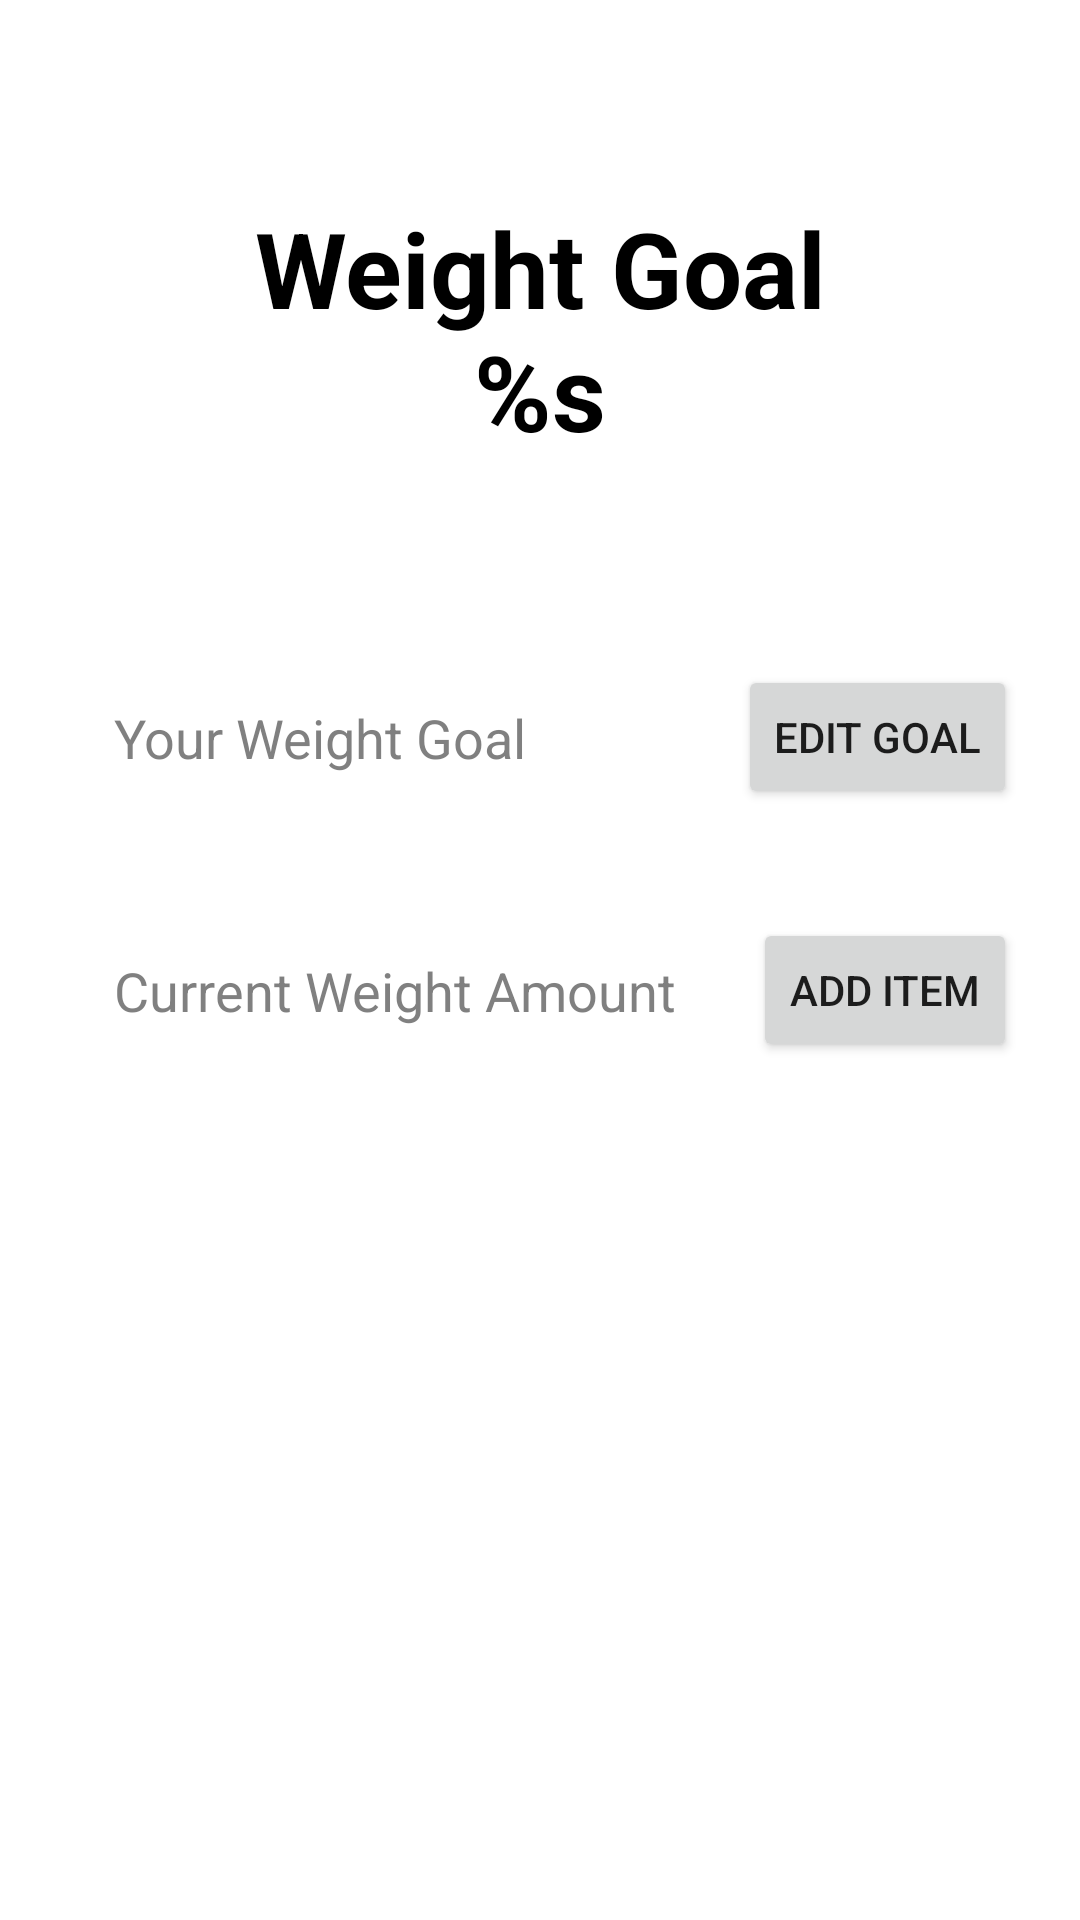

The Android layout XML behind this screen, and the referenced resources:
<!-- AndroidManifest.xml: application theme Theme.TrevorsAndroidApplication -->
<!-- res/layout/data_grid.xml -->
<?xml version="1.0" encoding="utf-8"?>
<LinearLayout xmlns:android="http://schemas.android.com/apk/res/android"
    xmlns:tools="http://schemas.android.com/tools"
    android:layout_width="fill_parent"
    android:layout_height="wrap_content"
    android:orientation="vertical"
    android:padding="16dp"
    android:background="@drawable/background"
    tools:ignore="ExtraText">

    <TextView
        android:layout_width="match_parent"
        android:layout_height="wrap_content"
        android:text="@string/weight_goal_s"
        android:textColor="@color/black"
        android:textSize="35sp"
        android:layout_margin="50dp"
        android:gravity="center"
        android:textStyle="bold"
        android:id="@+id/weightLogText"
        />


    <RelativeLayout
        android:layout_width="match_parent"
        android:layout_height="wrap_content"
        tools:ignore="UselessParent">

        <EditText
            android:id="@+id/goalAmount"
            android:maxLines="1"
            android:layout_width="match_parent"
            android:layout_height="wrap_content"
            android:layout_marginStart="2dp"
            android:layout_marginTop="10dp"
            android:layout_marginEnd="2dp"
            android:layout_marginBottom="10dp"
            android:autofillHints=""
            android:background="#30ffffff"
            android:drawablePadding="20dp"
            android:hint="@string/your_weight_goal"
            android:padding="20dp"
            android:textColor="@color/black"
            android:textColorHint="#B74E4E4E"
            tools:ignore="TextFields" />

        <Button
            android:id="@+id/updateWeightGoal"
            android:layout_width="wrap_content"
            android:layout_height="wrap_content"
            android:layout_alignParentEnd="true"
            android:layout_centerVertical="true"
            android:layout_margin="5dp"
            android:text="@string/edit_goal"
            android:contentDescription="@string/Remove"
            tools:ignore="RelativeOverlap" />
    </RelativeLayout>

    <RelativeLayout
        android:layout_width="match_parent"
        android:layout_height="wrap_content"
        tools:ignore="UselessParent">

        <EditText
            android:id="@+id/weightAmount"
            android:maxLines="1"
            android:layout_width="match_parent"
            android:layout_height="wrap_content"
            android:layout_marginStart="2dp"
            android:layout_marginTop="10dp"
            android:layout_marginEnd="2dp"
            android:layout_marginBottom="10dp"
            android:autofillHints=""
            android:background="#30ffffff"
            android:drawablePadding="20dp"
            android:hint="@string/current_weight_amount"
            android:padding="20dp"
            android:textColor="@color/black"
            android:textColorHint="#B74E4E4E"
            tools:ignore="TextFields" />

        <Button
            android:id="@+id/addWeightButton"
            android:layout_width="wrap_content"
            android:layout_height="wrap_content"
            android:layout_alignParentEnd="true"
            android:layout_centerVertical="true"
            android:layout_margin="5dp"
            android:text="@string/add_item"
            android:contentDescription="@string/Remove"
            tools:ignore="RelativeOverlap" />
    </RelativeLayout>

    <androidx.recyclerview.widget.RecyclerView
        android:layout_width="fill_parent"
        android:layout_height="wrap_content"
        android:id="@+id/lvItems"
        tools:listitem="@layout/weight_list_item"
        />
</LinearLayout>
<!-- res/layout/weight_list_item.xml (included above) -->
<?xml version="1.0" encoding="utf-8"?>
<androidx.cardview.widget.CardView xmlns:android="http://schemas.android.com/apk/res/android"
    xmlns:tools="http://schemas.android.com/tools"
    android:orientation="vertical"
    android:layout_width="match_parent"
    android:layout_height="wrap_content">

    <RelativeLayout
        android:layout_width="match_parent"
        android:layout_height="wrap_content"
        tools:ignore="UselessParent">

        <EditText
            android:id="@+id/weightItem"
            android:layout_width="match_parent"
            android:layout_height="wrap_content"
            android:layout_marginStart="2dp"
            android:layout_marginTop="10dp"
            android:layout_marginEnd="2dp"
            android:layout_marginBottom="10dp"
            android:autofillHints=""
            android:background="#30ffffff"
            android:drawableStart="@drawable/baseline_calendar_month_24"
            android:drawablePadding="20dp"
            android:hint="@string/weight"
            android:inputType="none"
            android:enabled="false"
            android:padding="20dp"
            android:textColor="@color/black"
            android:textColorHint="#B74E4E4E"
            tools:ignore="TextFields" />

        <ImageButton
            android:id="@+id/weightItemRemove"
            android:layout_width="wrap_content"
            android:layout_height="wrap_content"
            android:layout_alignParentEnd="true"
            android:layout_centerVertical="true"
            android:layout_margin="5dp"
            android:background="#00000000"
            android:contentDescription="@string/Remove"
            android:src="@drawable/baseline_close_24" />
    </RelativeLayout>

</androidx.cardview.widget.CardView>
<!-- resources referenced by this layout -->
<resources>
  <string name="Remove" />
  <string name="add_item">Add Item</string>
  <string name="current_weight_amount">Current Weight Amount</string>
  <string name="edit_goal">Edit Goal</string>
  <string name="weight">Weight</string>
  <string name="weight_goal_s">Weight Goal %s</string>
  <string name="your_weight_goal">Your Weight Goal</string>
  <style name="Theme.TrevorsAndroidApplication" parent="Theme.MaterialComponents.DayNight.NoActionBar">
          
          <item name="colorPrimary">@color/purple_500</item>
          <item name="colorPrimaryVariant">@color/purple_700</item>
          <item name="colorOnPrimary">@color/white</item>
          
          <item name="colorSecondary">@color/teal_200</item>
          <item name="colorSecondaryVariant">@color/teal_700</item>
          <item name="colorOnSecondary">@color/black</item>
          
          <item name="android:statusBarColor">?attr/colorPrimaryVariant</item>
          
      </style>
  <!-- not gathered from this repository: default colours our renderer supplied (Android Studio template values) -->
  <color name="purple_500">#FF6200EE</color>
  <color name="purple_700">#FF3700B3</color>
  <color name="teal_200">#FF03DAC5</color>
  <color name="teal_700">#FF018786</color>
  <color name="black">#FF000000</color>
  <color name="white">#FFFFFFFF</color>
</resources>
